Run: headless pygame with SDL's dummy video driver; simulated clock (each Clock.tick advances the game by its frame time, no real sleeping); random seed 0; keys injected as events and as key.get_pressed() state; mouse plan: one left click at the window centre at the start of phase 2, then a move to the lower-right quarter at the start of phase 3.
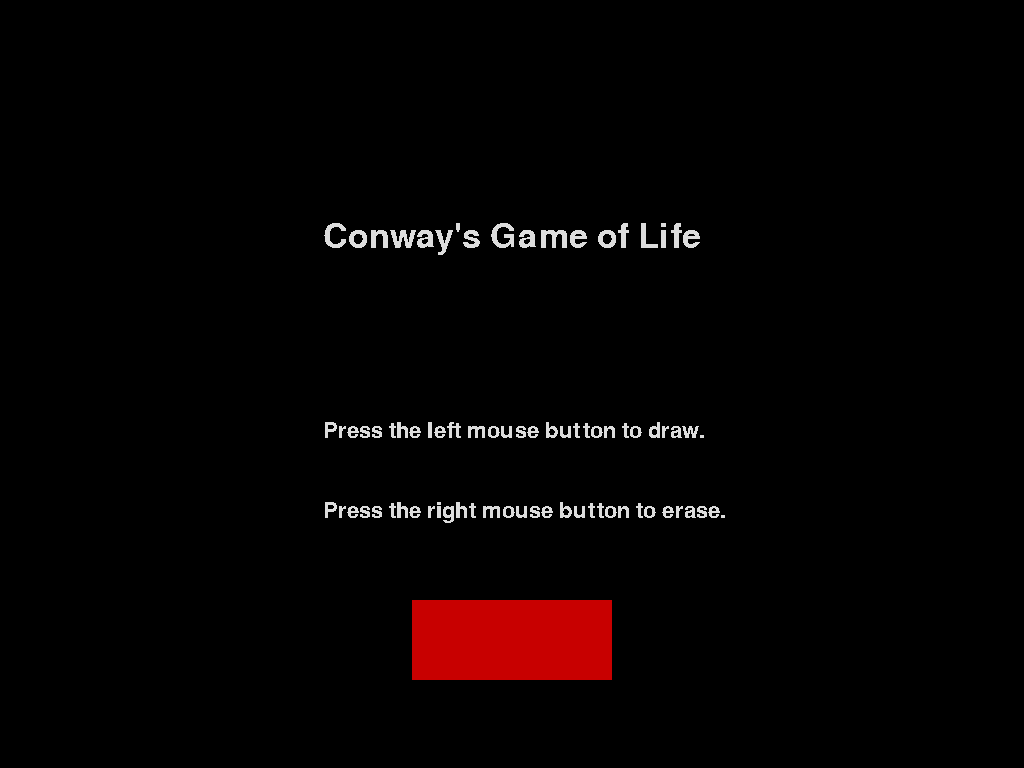
Frame 1 of 4 · flips 1–60 · no input
Frame 2 of 4 · flips 61–180 · clicked the window centre · tapped SPACE, RETURN · held RIGHT (→), D · screen unchanged from frame 1, image omitted
Frame 3 of 4 · flips 181–300 · moved the mouse to the lower-right quarter · held DOWN (↓), S · screen unchanged from frame 2, image omitted
Frame 4 of 4 · flips 301–420 · held LEFT (←), A, UP (↑), W · screen unchanged from frame 3, image omitted

The pygame program that drew these frames:

import sys
import pygame


class Cell:
    def __init__(self, x, y, size):
        self.status = 0
        self.newStatus = None
        self.x = x
        self.y = y
        self.size = size
        self.color = self.getColor()

    def draw(self, screen, gridActivated):
        # Draw the actual cell
        pygame.draw.rect(
            screen, self.color, (self.x, self.y, self.size, self.size))

        # Draw part of the grid outline
        if gridActivated:
            pygame.draw.line(
                screen, (100, 100, 100), (self.x, self.y),
                (self.x + self.size - 1, self.y))
            pygame.draw.line(
                screen, (100, 100, 100), (self.x, self.y),
                (self.x, self.y + self.size - 1))

    def getColor(self):
        if self.status:
            return (80, 200, 80)
        return (15, 15, 15)

    def changeStatus(self):
        self.status = self.newStatus
        self.color = self.getColor()


class Main:
    def __init__(self):
        # Initialize the window
        pygame.init()
        pygame.font.init()
        pygame.display.set_caption("Conway's Game of Life")
        self.screen = pygame.display.set_mode((0, 0), pygame.FULLSCREEN)

        # Declare important variables for the simulation
        self.clock = pygame.time.Clock()
        self.gridActivated = True
        self.running = True
        self.startSimulation = False
        self.appState = "introduction"

        # Create the grid
        self.createGrid()

        # Call the main game loop
        self.mainloop()

    def createGrid(self):
        # Calculate rows, and cols amount depending on the cell size
        cellSize = 43
        info = pygame.display.Info()
        winX, winY = info.current_w, info.current_h
        rows, cols = int(winY / cellSize), int(winX / cellSize)

        # Calculate the margin to center the grid
        marginY = (winY - rows*cellSize) / 2
        marginX = (winX - cols*cellSize) / 2

        # Create the cell instances and save the in the grid
        self.grid = []
        i, j = marginX, marginY
        for row in range(rows):
            row = []
            for _ in range(cols):
                row.append(Cell(i, j, cellSize))
                i += cellSize
            self.grid.append(row)
            i = marginX
            j += cellSize

    def checkNeighbours(self, grid, i, j, status):
        # Get a list of all the neighbours
        if i == 0:
            if j == 0:
                neighbours = [(i, j+1), (i+1, j), (i+1, j+1)]
            elif j == len(grid[0]) - 1:
                neighbours = [(i, j-1), (i+1, j), (i+1, j-1)]
            else:
                neighbours = [
                    (i, j-1), (i, j+1), (i+1, j), (i+1, j+1), (i+1, j-1)]
        elif i == len(grid) - 1:
            if j == 0:
                neighbours = [(i, j+1), (i-1, j), (i-1, j+1)]
            elif j == len(grid[0]) - 1:
                neighbours = [(i, j-1), (i-1, j), (i-1, j-1)]
            else:
                neighbours = [
                    (i, j-1), (i, j+1), (i-1, j), (i-1, j+1), (i-1, j-1)]
        else:
            if j == 0:
                neighbours = [
                    (i+1, j), (i-1, j), (i, j+1), (i+1, j+1), (i-1, j+1)]
            elif j == len(grid[0]) - 1:
                neighbours = [
                    (i+1, j), (i-1, j), (i, j-1), (i+1, j-1), (i-1, j-1)]
            else:
                neighbours = [
                    (i+1, j), (i-1, j), (i, j+1), (i, j-1),
                    (i+1, j+1), (i-1, j+1), (i+1, j-1), (i-1, j-1)]

        # Count the neighbours with an alive status
        aliveCells = 0
        for i, j in neighbours:
            if grid[i][j].status:
                aliveCells += 1

        # Return 1 or 0 depending on the amount of alive cells
        if status:
            if aliveCells == 2 or aliveCells == 3:
                return 1
            return 0
        else:
            if aliveCells == 3:
                return 1
            return 0

    def drawCells(self, drawMode):
        pos = pygame.mouse.get_pos()
        for row in self.grid:
            for cell in row:
                if (cell.x <= pos[0] and cell.x + cell.size >= pos[0]
                        and cell.y <= pos[1]
                        and cell.y + cell.size >= pos[1]):
                    if drawMode:
                        cell.newStatus = 1
                    else:
                        cell.newStatus = 0
                    cell.changeStatus()

    def eventHandler(self):
        # Check all detected events
        for event in pygame.event.get():

            # If the 'x' button is pressed
            if event.type == pygame.QUIT:
                pygame.quit()
                sys.exit()

            # If any key is pressed
            if event.type == pygame.KEYDOWN:
                mo = pygame.key.get_mods()

                # Close the game if CTRL + C is pressed
                if (event.key == pygame.K_c and
                        mo & event.key == pygame.KMOD_LCTRL):
                    pygame.quit()
                    sys.exit()

                # Start simulation if CTRL + S is pressed
                if (event.key == pygame.K_s and
                        mo & event.key == pygame.KMOD_LCTRL):
                    self.startSimulation = True

                # Reset everything if CTRL + R is pressed
                if (event.key == pygame.K_r and
                        mo & event.key == pygame.KMOD_LCTRL):
                    self.running = False

            # Skip the introduction when button is pressed
            if (self.appState == "introduction" and
                    event.type == pygame.MOUSEBUTTONDOWN and
                    event.button == 1):
                pos = pygame.mouse.get_pos()
                if (self.introBtnX <= pos[0] and self.introBtnX +
                        self.introBtnSize[0] >= pos[0] and
                        self.introBtnY <= pos[1] and
                        self.introBtnY + self.introBtnSize[1] >= pos[1]):
                    self.appState = "simulation"
                    return

            # Do not check anythin below here if simulation is running
            # or the intro is displayed
            if self.startSimulation or self.appState == "introduction":
                return

            # Check if the left mouse is pressed to draw
            if (event.type == pygame.MOUSEBUTTONDOWN and event.button == 1
                    or event.type == pygame.MOUSEMOTION and event.buttons[0]):
                self.drawCells(1)

            # Check if the right mouse is pressed to erase
            elif (event.type == pygame.MOUSEBUTTONDOWN and event.button == 3
                    or event.type == pygame.MOUSEMOTION and event.buttons[2]):
                print("right mouse")
                self.drawCells(0)

    def update(self):
        for i, row in enumerate(self.grid):
            for j, cell in enumerate(row):
                status = self.checkNeighbours(self.grid, i, j, cell.status)
                cell.newStatus = status

        for i, row in enumerate(self.grid):
            for j, cell in enumerate(row):
                cell.changeStatus()

    def draw(self):
        # Draw each cell in the grid
        for row in self.grid:
            for cell in row:
                cell.draw(self.screen, self.gridActivated)

        # Draw bottom line of the grid outline
        if self.gridActivated:
            cellSize = self.grid[0][0].size
            xEnd = self.grid[-1][-1].x + cellSize
            yEnd = self.grid[-1][-1].y + cellSize

            xStart, yStart = self.grid[-1][0].x, self.grid[-1][0].y + cellSize
            pygame.draw.line(
                self.screen, (100, 100, 100), (xStart, yStart - 1),
                (xEnd - 1, yEnd - 1)
            )

            xStart, yStart = self.grid[0][-1].x + cellSize, self.grid[0][-1].y
            pygame.draw.line(
                self.screen, (100, 100, 100), (xStart - 1, yStart),
                (xEnd - 1, yEnd - 1)
            )

    def drawIntroduction(self):
        center = pygame.display.Info().current_w / 2

        # Create different fonts
        h1 = pygame.font.SysFont('Lato', 50)
        h2 = pygame.font.SysFont('Lato', 32)

        # Create the actual text
        title = h1.render("Conway's Game of Life", False, (220, 220, 220))
        text1Str = "Press the left mouse button to draw."
        text2Str = "Press the right mouse button to erase."
        text1 = h2.render(text1Str, False, (220, 220, 220))
        text2 = h2.render(text2Str, False, (220, 220, 220))

        # Render the texts
        self.screen.blit(title, (center - title.get_width()/2, 220))
        self.screen.blit(text1, (center - title.get_width()/2, 420))
        self.screen.blit(text2, (center - title.get_width()/2, 500))

        # Draw a button to continue
        self.introBtnX, self.introBtnY = center - 100, 600
        self.introBtnSize = (200, 80)
        pygame.draw.rect(
            self.screen, (200, 0, 0),
            (self.introBtnX, self.introBtnY,
             self.introBtnSize[0], self.introBtnSize[1])
        )

    def mainloop(self):
        while self.running:
            # Check for events
            self.eventHandler()

            # Call the update & draw methods
            if self.appState == "simulation":
                if self.startSimulation:
                    self.update()
                self.draw()
            else:
                self.drawIntroduction()

            # Update the screen
            pygame.display.flip()
            self.clock.tick(20)

        # Reset the variables
        self.createGrid()
        self.running = True
        self.startSimulation = False
        self.mainloop()


if __name__ == '__main__':
    Main()
